Run: headless pygame with SDL's dummy video driver; simulated clock (each Clock.tick advances the game by its frame time, no real sleeping); random seed 0; keys injected as events and as key.get_pressed() state; no mouse input.
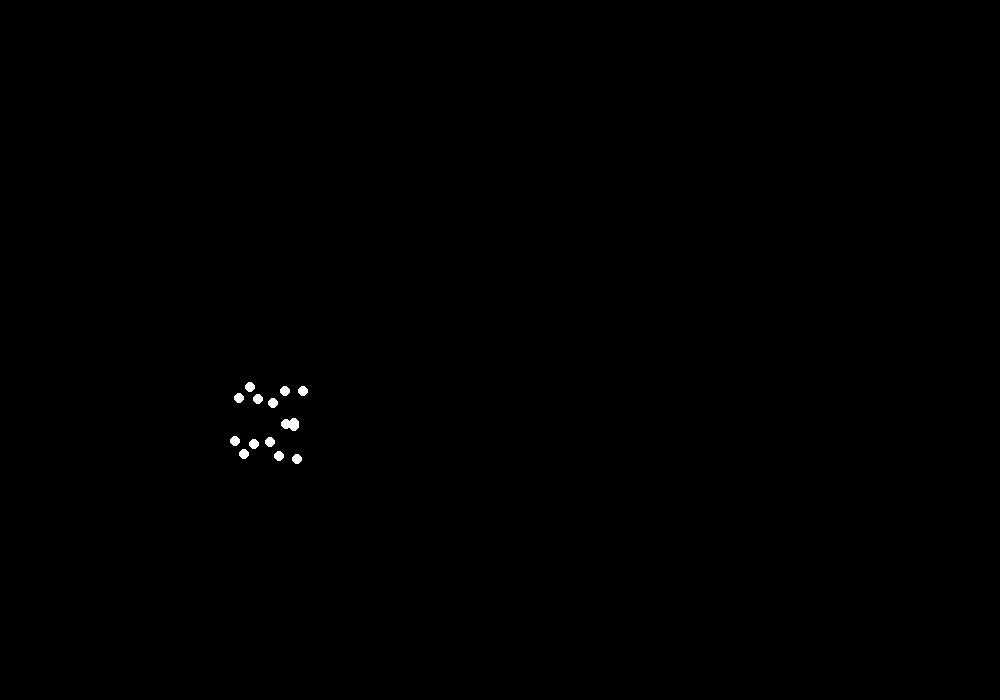
Frame 1 of 4 · flips 1–60 · no input
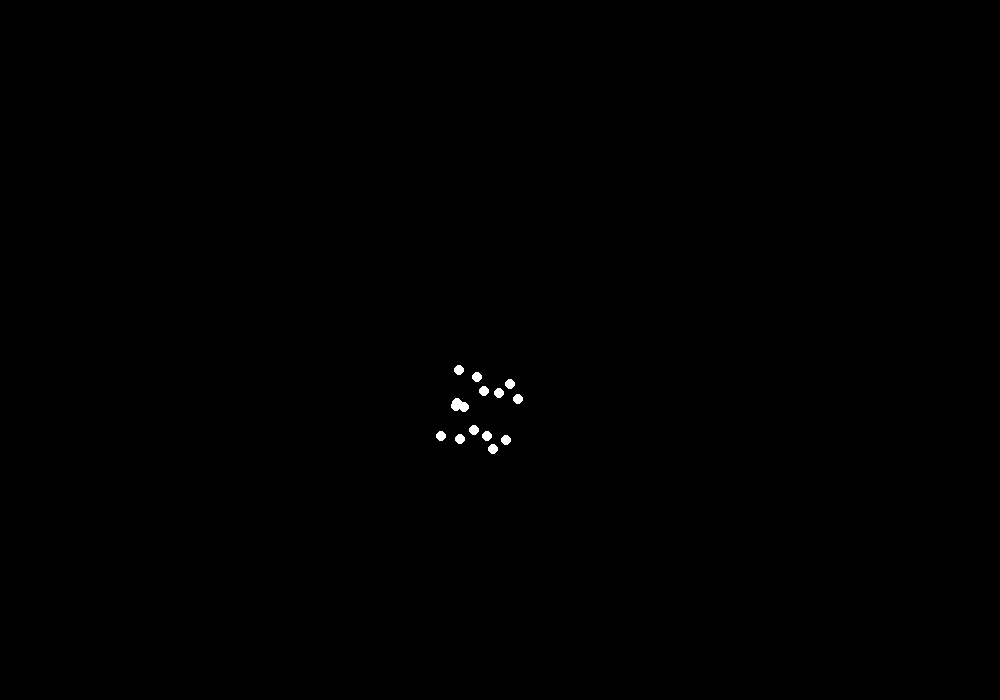
Frame 2 of 4 · flips 61–180 · tapped SPACE, RETURN · held RIGHT (→), D
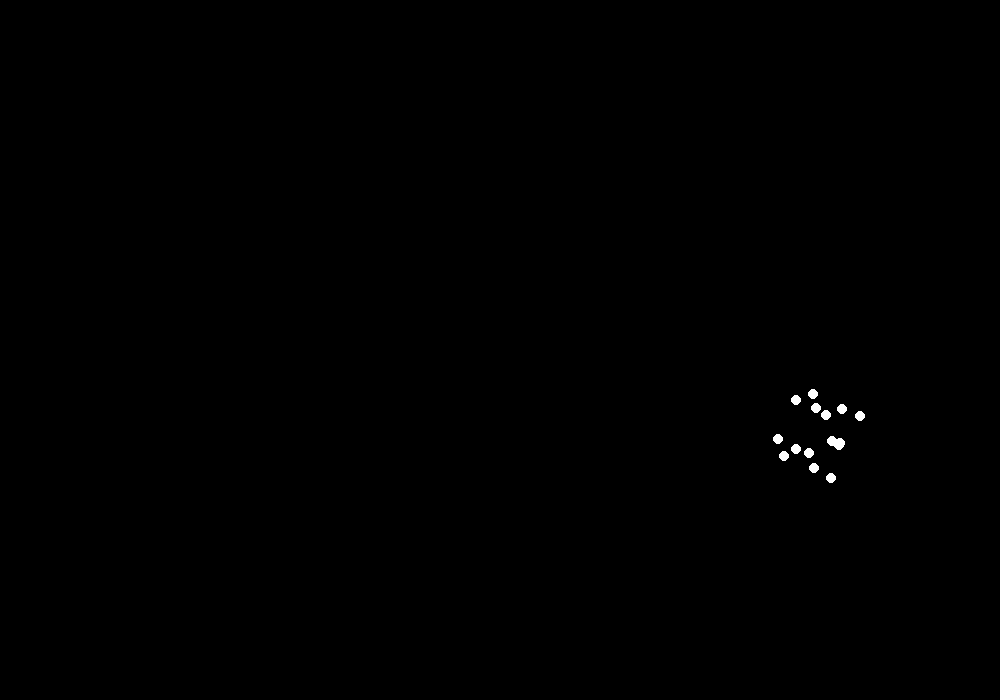
Frame 3 of 4 · flips 181–300 · held DOWN (↓), S
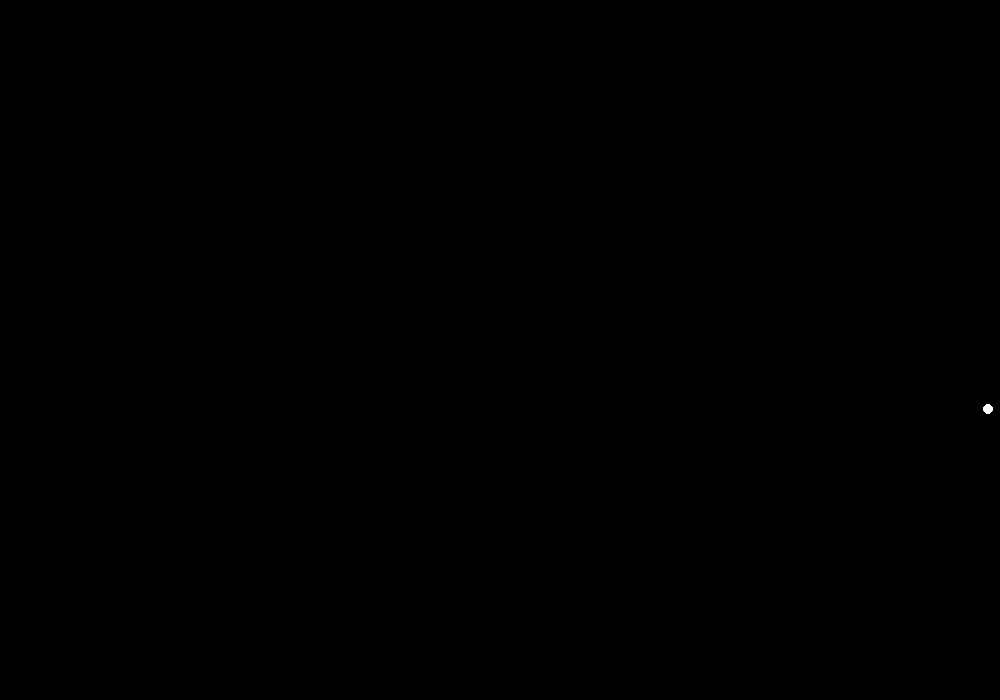
Frame 4 of 4 · flips 301–420 · held LEFT (←), A, UP (↑), W

The pygame program that drew these frames:


import pygame
import math

# --- Pygame Setup ---
SCREEN_WIDTH = 1000  # Width of the display window
SCREEN_HEIGHT = 700  # Height of the display window
FPS = 60             # Frames per second
POINT_RADIUS = 5     # Radius of each white point-light
WHITE = (255, 255, 255) # Color of the point-lights
BLACK = (0, 0, 0)       # Background color

pygame.init()
screen = pygame.display.set_mode((SCREEN_WIDTH, SCREEN_HEIGHT))
pygame.display.set_caption("Biological Motion: Forward Roll Stimulus")
clock = pygame.time.Clock()

# --- Body Parameters (relative units, will be scaled to pixels) ---
SCALE = 180  # Conversion factor from relative units to pixels. Adjust to change figure size.
# Y-coordinate for the body's center of rotation (mid-hip). Placed lower to allow full roll.
BODY_CENTER_Y = SCREEN_HEIGHT * 0.6 

# Segment lengths (in relative units, proportions based on common human ratios)
# These define the 'bone' lengths of the stick figure.
LEN_HEAD_NECK = 0.08
LEN_NECK_SHOULDER = 0.05 
LEN_UPPER_ARM = 0.20
LEN_LOWER_ARM = 0.20
LEN_TORSO_VERTICAL = 0.25 # Vertical distance from hip line to shoulder line
LEN_UPPER_LEG = 0.30
LEN_LOWER_LEG = 0.25
LEN_FOOT = 0.08

# Widths (half-widths for Left/Right separation of points)
HALF_SHOULDER_WIDTH = 0.18
HALF_HIP_WIDTH = 0.12

# --- Animation Parameters ---
roll_speed = 0.08  # Radians per frame for global rotation. Higher value means faster roll.
current_roll_angle = 0.0 # Global rotation angle of the entire body
current_body_x = SCREEN_WIDTH * 0.1 # Starting X position of the body's center

# --- Define initial and tucked joint angles (in radians) ---
# These define the range of motion for each joint.
# Angles are relative to parent segment, or a fixed axis (e.g., vertical for hip).

# Hip angle: relative to vertical (0=straight down). Positive bends leg forward/up.
# Initial pose: Slightly bent forward, ready to roll.
INITIAL_HIP_ANGLE = math.radians(10)   
# Tucked pose: Legs pulled up high towards the chest.
TUCKED_HIP_ANGLE = math.radians(130)   

# Knee angle: relative to upper leg (0=straight). Positive bends knee back.
INITIAL_KNEE_ANGLE = math.radians(10)  # Slightly bent
TUCKED_KNEE_ANGLE = math.radians(160)  # Deeply bent for a compact shape

# Shoulder arm angle: relative to horizontal from shoulder (0=straight out, pi/2=straight down).
# For tucking, arms move forward and wrap around the body.
INITIAL_SHOULDER_ARM_ANGLE = math.radians(90) # Arms hanging straight down
TUCKED_SHOULDER_ARM_ANGLE = math.radians(20)  # Arms moved forward and slightly up/out to wrap

# Elbow angle: relative to upper arm (0=straight). Positive bends elbow.
INITIAL_ELBOW_ANGLE = math.radians(0)    # Arms straight
TUCKED_ELBOW_ANGLE = math.radians(150)   # Elbows deeply bent

# Head vertical offset from neck/shoulder base. This controls how much the head 'tucks in'.
# Positive offset means head is higher relative to shoulder line.
INITIAL_HEAD_VERTICAL_OFFSET = LEN_HEAD_NECK + LEN_NECK_SHOULDER # Standard head height
TUCKED_HEAD_VERTICAL_OFFSET = LEN_NECK_SHOULDER / 2 # Head comes down significantly closer to torso

def interpolate(val1, val2, factor):
    """Linear interpolation between two values."""
    return val1 + (val2 - val1) * factor

def get_body_points(tuck_amount, roll_angle):
    """
    Calculates the 15 body points for the current frame in a local coordinate system
    where the body's center of rotation (mid-hip) is (0,0).

    Args:
        tuck_amount (float): How tucked the body is (0 = initial pose, 1 = fully tucked pose).
        roll_angle (float): The global rotation angle of the entire body (in radians).

    Returns:
        list: A list of (x, y) tuples representing the 15 body points in relative coordinates.
    """
    points = [None] * 15 # Initialize list to hold (x, y) coordinates for each point

    # Interpolate joint angles and head offset based on the current tuck_amount
    hip_angle = interpolate(INITIAL_HIP_ANGLE, TUCKED_HIP_ANGLE, tuck_amount)
    knee_angle = interpolate(INITIAL_KNEE_ANGLE, TUCKED_KNEE_ANGLE, tuck_amount)
    shoulder_arm_angle = interpolate(INITIAL_SHOULDER_ARM_ANGLE, TUCKED_SHOULDER_ARM_ANGLE, tuck_amount)
    elbow_angle = interpolate(INITIAL_ELBOW_ANGLE, TUCKED_ELBOW_ANGLE, tuck_amount)
    head_vertical_offset = interpolate(INITIAL_HEAD_VERTICAL_OFFSET, TUCKED_HEAD_VERTICAL_OFFSET, tuck_amount)

    # --- Calculate relative positions of joints from the body's central origin (mid-hip) ---
    # The origin for rotation is considered the mid-hip point (0,0) in the local system.
    origin_x, origin_y = 0, 0

    # 7: Left Hip, 8: Right Hip
    points[7] = (origin_x - HALF_HIP_WIDTH, origin_y) 
    points[8] = (origin_x + HALF_HIP_WIDTH, origin_y) 
    lh_x, lh_y = points[7]
    rh_x, rh_y = points[8]

    # 1: Left Shoulder, 2: Right Shoulder (relative to hip line, upwards)
    points[1] = (origin_x - HALF_SHOULDER_WIDTH, origin_y + LEN_TORSO_VERTICAL) 
    points[2] = (origin_x + HALF_SHOULDER_WIDTH, origin_y + LEN_TORSO_VERTICAL) 
    ls_x, ls_y = points[1]
    rs_x, rs_y = points[2]

    # 0: Head (relative to midpoint of shoulders, adjusted for tucking)
    head_base_x = origin_x
    head_base_y = origin_y + LEN_TORSO_VERTICAL # Y-coordinate of shoulder line (mid-shoulder)
    points[0] = (head_base_x, head_base_y + head_vertical_offset) 

    # Legs (angles are relative to vertical, 0=down, positive=forward/up)
    # Left Leg (9: Knee, 11: Ankle, 13: Foot)
    lk_x = lh_x + LEN_UPPER_LEG * math.sin(hip_angle)
    lk_y = lh_y - LEN_UPPER_LEG * math.cos(hip_angle)
    points[9] = (lk_x, lk_y) 

    la_x = lk_x + LEN_LOWER_LEG * math.sin(hip_angle + knee_angle)
    la_y = lk_y - LEN_LOWER_LEG * math.cos(hip_angle + knee_angle)
    points[11] = (la_x, la_y) 

    # Adding a slight foot angle for a more natural look during tucking
    lf_x = la_x + LEN_FOOT * math.sin(hip_angle + knee_angle + math.radians(20)) 
    lf_y = la_y - LEN_FOOT * math.cos(hip_angle + knee_angle + math.radians(20))
    points[13] = (lf_x, lf_y) 

    # Right Leg (mirror of left) (10: Knee, 12: Ankle, 14: Foot)
    rk_x = rh_x - LEN_UPPER_LEG * math.sin(hip_angle) 
    rk_y = rh_y - LEN_UPPER_LEG * math.cos(hip_angle)
    points[10] = (rk_x, rk_y) 

    ra_x = rk_x - LEN_LOWER_LEG * math.sin(hip_angle + knee_angle)
    ra_y = rk_y - LEN_LOWER_LEG * math.cos(hip_angle + knee_angle)
    points[12] = (ra_x, ra_y) 

    rf_x = ra_x - LEN_FOOT * math.sin(hip_angle + knee_angle + math.radians(20))
    rf_y = ra_y - LEN_FOOT * math.cos(hip_angle + knee_angle + math.radians(20))
    points[14] = (rf_x, rf_y) 

    # Arms (angles are relative to horizontal from shoulder, 0=straight out, positive=down/forward)
    # Left Arm (3: Elbow, 5: Wrist)
    le_x = ls_x + LEN_UPPER_ARM * math.cos(shoulder_arm_angle)
    le_y = ls_y + LEN_UPPER_ARM * math.sin(shoulder_arm_angle)
    points[3] = (le_x, le_y) 

    lw_x = le_x + LEN_LOWER_ARM * math.cos(shoulder_arm_angle + elbow_angle)
    lw_y = le_y + LEN_LOWER_ARM * math.sin(shoulder_arm_angle + elbow_angle)
    points[5] = (lw_x, lw_y) 

    # Right Arm (mirror of left, assuming symmetric arm movement for tucking)
    # (4: Elbow, 6: Wrist)
    re_x = rs_x - LEN_UPPER_ARM * math.cos(shoulder_arm_angle) 
    re_y = rs_y + LEN_UPPER_ARM * math.sin(shoulder_arm_angle)
    points[4] = (re_x, re_y) 

    rw_x = re_x - LEN_LOWER_ARM * math.cos(shoulder_arm_angle + elbow_angle)
    rw_y = re_y + LEN_LOWER_ARM * math.sin(shoulder_arm_angle + elbow_angle)
    points[6] = (rw_x, rw_y) 

    # Apply global rotation to all points around the body's origin (0,0)
    rotated_points = []
    for px, py in points:
        rotated_px = px * math.cos(roll_angle) - py * math.sin(roll_angle)
        rotated_py = px * math.sin(roll_angle) + py * math.cos(roll_angle)
        rotated_points.append((rotated_px, rotated_py))
    
    return rotated_points

# --- Main Animation Loop ---
running = True
while running:
    for event in pygame.event.get():
        if event.type == pygame.QUIT:
            running = False

    # Clear screen for next frame
    screen.fill(BLACK)

    # --- Update animation state ---
    # Continuously increase the global rotation angle
    current_roll_angle += roll_speed 
    
    # Calculate horizontal speed based on the roll speed for natural-looking movement.
    # This tries to approximate the horizontal distance covered per rotation.
    roll_circumference_factor = 0.5 # A factor representing effective radius of tucked body
    horizontal_speed = roll_speed * roll_circumference_factor * SCALE / (2 * math.pi) * 2 # Adjusted for natural feel
    current_body_x += horizontal_speed
    
    # Reset body position to the left side once it moves off the right side of the screen
    if current_body_x > SCREEN_WIDTH + SCALE * 2: 
        current_body_x = -SCALE * 2 

    # Calculate tuck_amount based on global rotation phase.
    # For a continuous forward roll, the body generally stays quite compact.
    # This uses a sine wave to create subtle variations in tucking, making it more dynamic.
    # `abs(math.sin(current_roll_angle))` provides a value that is 0 when upright/inverted,
    # and 1 when on its side, simulating a slight compression and expansion.
    base_tuck = 0.85 # The body is generally 85% tucked
    tuck_variation = 0.15 # Max variation is 15% (e.g., from 85% to 100% tuck)
    dynamic_tuck_factor = abs(math.sin(current_roll_angle)) 
    tuck_amount = base_tuck + tuck_variation * dynamic_tuck_factor

    # Get the calculated (rotated) positions of the 15 points in relative coordinates
    relative_points = get_body_points(tuck_amount, current_roll_angle)

    # --- Draw points ---
    for i, (rx, ry) in enumerate(relative_points):
        # Scale the relative coordinates and translate them to screen coordinates
        screen_x = int(rx * SCALE + current_body_x)
        screen_y = int(ry * SCALE + BODY_CENTER_Y)
        
        # Draw each point as a white circle
        pygame.draw.circle(screen, WHITE, (screen_x, screen_y), POINT_RADIUS)

    # Update the full display surface to the screen
    pygame.display.flip()

    # Cap the frame rate to ensure consistent animation speed
    clock.tick(FPS)

# Quit Pygame when the loop finishes
pygame.quit()
